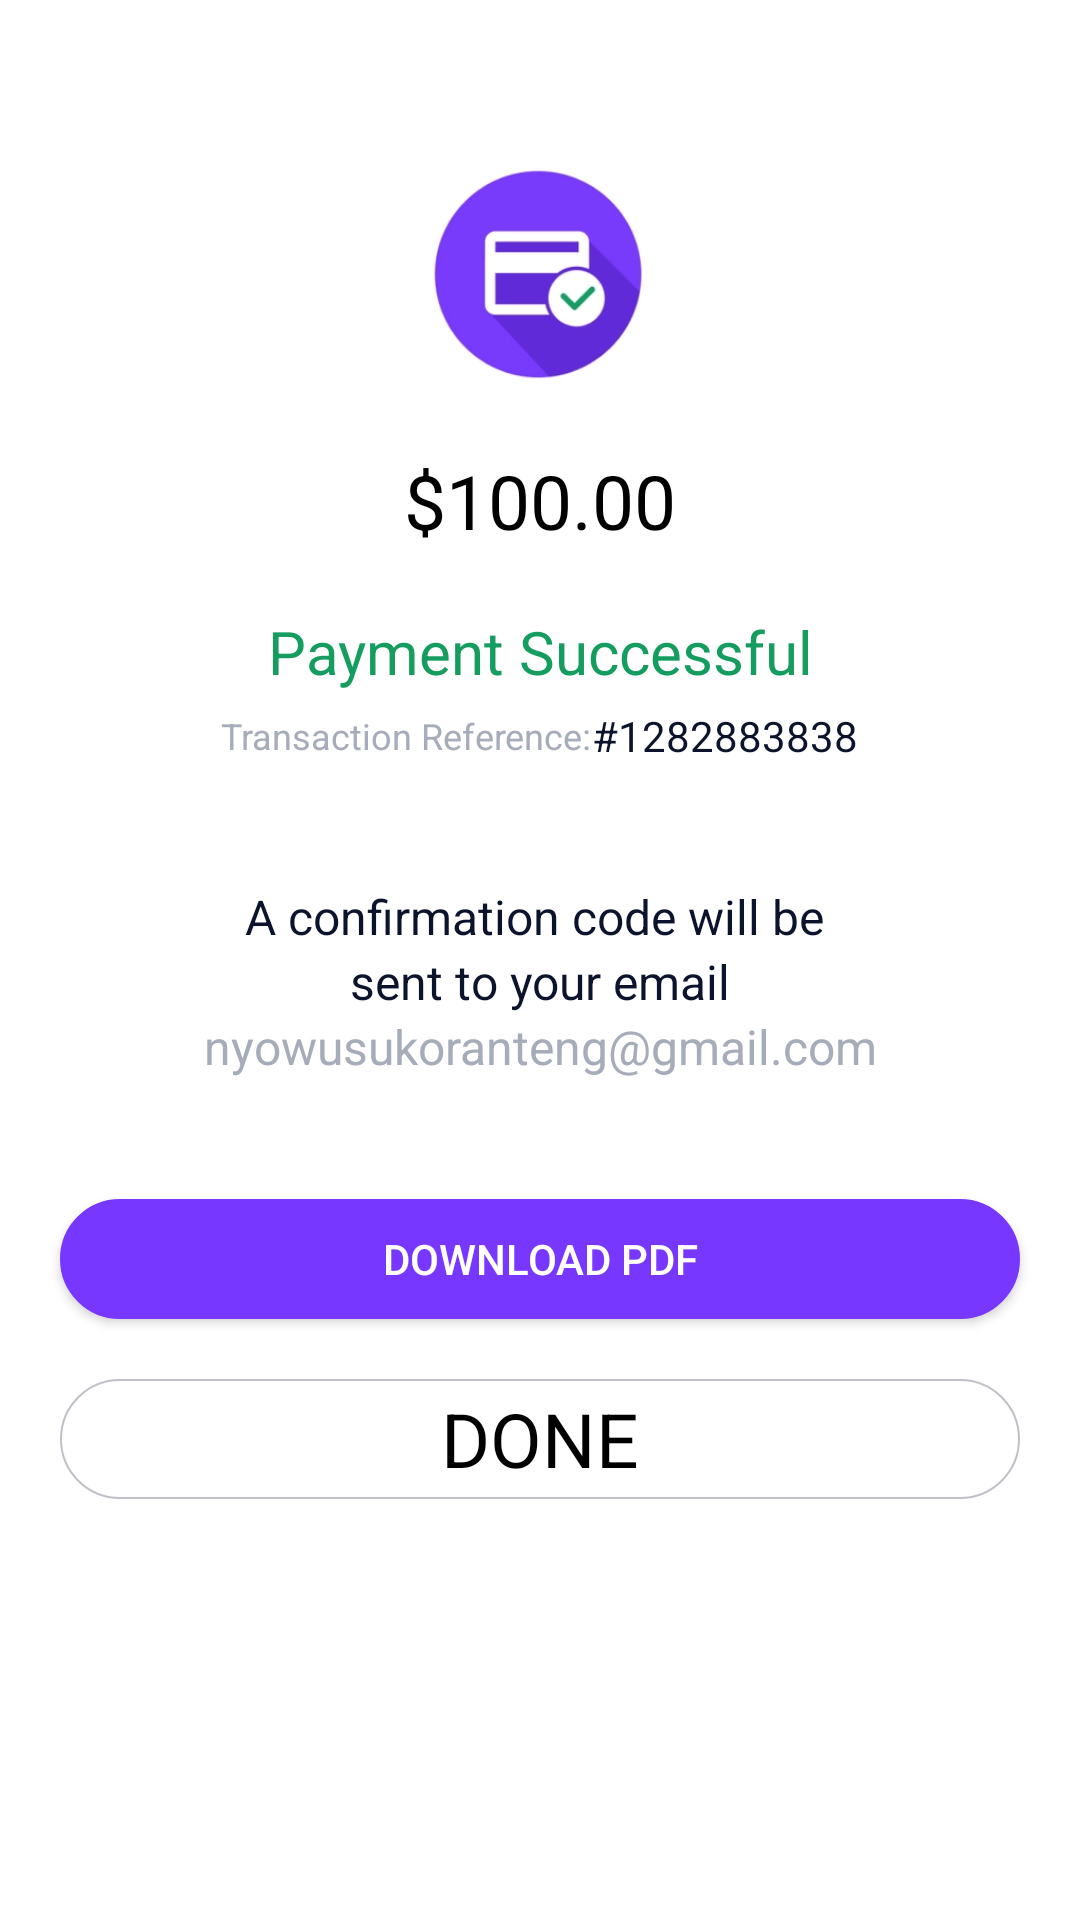

Android layout source for this screen:
<!-- AndroidManifest.xml: application theme Theme.ReloadMobile -->
<!-- res/layout/activity_payment_confirmation.xml -->
<?xml version="1.0" encoding="utf-8"?>
<androidx.constraintlayout.widget.ConstraintLayout xmlns:android="http://schemas.android.com/apk/res/android"
    xmlns:app="http://schemas.android.com/apk/res-auto"
    xmlns:tools="http://schemas.android.com/tools"
    android:layout_width="match_parent"
    android:layout_height="match_parent"
    tools:context=".PaymentConfirmation">

    <LinearLayout
        android:layout_width="match_parent"
        android:layout_height="match_parent"
        android:orientation="vertical">

        <ImageView
            android:layout_width="80dp"
            android:layout_height="80dp"
            android:src="@drawable/confirm_payment"
            android:layout_gravity="center"
            android:layout_marginTop="50dp"/>

        <TextView
            android:id="@+id/textview_payment_amount"
            android:layout_width="match_parent"
            android:layout_height="wrap_content"
            android:layout_marginTop="20dp"
            android:text="$100.00"
            android:textSize="25dp"
            android:textColor="@color/black"
            android:gravity="center"/>

        <TextView
            android:layout_width="match_parent"
            android:layout_height="wrap_content"
            android:gravity="center"
            android:text="Payment Successful"
            android:layout_marginTop="20dp"
            android:textSize="20dp"
            android:textColor="#159D5F"
            />

        <LinearLayout
            android:layout_width="match_parent"
            android:layout_height="wrap_content"
            android:orientation="horizontal"
            android:gravity="center"
            android:layout_marginTop="5dp">

            <TextView
                android:layout_width="wrap_content"
                android:layout_height="wrap_content"
                android:text="Transaction Reference:"
                android:textSize="12dp"
                android:textColor="#A7ACBA"
                />

            <TextView
                android:id="@+id/textview_transactionRef"
                android:layout_width="wrap_content"
                android:layout_height="wrap_content"
                android:text="#1282883838"
                android:textSize="14dp"
                android:textColor="#0C132D"
                />


        </LinearLayout>

        <TextView
            android:layout_width="match_parent"
            android:layout_height="wrap_content"
            android:gravity="center"
            android:layout_marginTop="40dp"
            android:textColor="#0C132D"
            android:textSize="16dp"
            android:text="A confirmation code will be "/>

        <TextView
            android:layout_width="match_parent"
            android:layout_height="wrap_content"
            android:gravity="center"
            android:textColor="#0C132D"
            android:textSize="16dp"
            android:text="sent to your email"/>

        <TextView
            android:id="@+id/textview_email"
            android:layout_width="match_parent"
            android:layout_height="wrap_content"
            android:gravity="center"
            android:textColor="#A7ACBA"
            android:textSize="16dp"
            android:text="nyowusukoranteng@gmail.com"/>

        <Button
            android:id="@+id/button_download_pdf"
            android:layout_width="match_parent"
            android:layout_height="40dp"
            android:layout_marginTop="40dp"
            android:background="@drawable/button_background"
            android:text="Download PDF"
            android:textColor="#FFF"
            android:layout_marginLeft="20dp"
            android:layout_marginRight="20dp"/>

        <RelativeLayout
            android:id="@+id/relativeLayout_done"
            android:layout_width="match_parent"
            android:layout_height="40dp"
            android:background="@drawable/button_background_done"
            android:layout_marginTop="20dp"
            android:layout_marginLeft="20dp"
            android:layout_marginRight="20dp"
            >

            <TextView
                android:layout_width="wrap_content"
                android:layout_height="wrap_content"
                android:text="DONE"
                android:textSize="25sp"
                android:layout_centerInParent="true"
                android:textColor="@color/black"/>

        </RelativeLayout>


    </LinearLayout>

</androidx.constraintlayout.widget.ConstraintLayout>
<!-- resources referenced by this layout -->
<resources>
  <color name="black">#FF000000</color>
  <!-- drawable button_background (drawable) -->
  <?xml version="1.0" encoding="utf-8"?>
  <shape xmlns:android="http://schemas.android.com/apk/res/android">
  
      <gradient
          android:startColor="@color/text_view_color"
          android:endColor="@color/text_view_color"
          android:angle="270"
          />
      
  
      <corners
          android:bottomRightRadius="20dp"
          android:bottomLeftRadius="20dp"
          android:topRightRadius="20dp"
          android:topLeftRadius="20dp" />
  
      <item android:textColor="@color/white"/>
  
  
      <stroke android:width="2px" android:color="@color/text_view_color"/>
  
  </shape>
  <!-- drawable button_background_done (drawable) -->
  <?xml version="1.0" encoding="utf-8"?>
  <shape xmlns:android="http://schemas.android.com/apk/res/android">
  
  
      <gradient
          android:startColor="@color/white"
          android:endColor="@color/white"
          android:angle="270"
          />
      
  
      <corners
          android:bottomRightRadius="20dp"
          android:bottomLeftRadius="20dp"
          android:topRightRadius="20dp"
          android:topLeftRadius="20dp" />
  
      <item android:textColor="@color/black"/>
  
  
      <stroke android:width="2px" android:color="@color/button_done"/>
  
  
  </shape>
  <!-- drawable confirm_payment: png bitmap (drawable, 29514 bytes) -->
  <style name="Theme.ReloadMobile" parent="Theme.MaterialComponents.Light.NoActionBar">
      
          <item name="colorPrimary">@color/purple_500</item>
          <item name="colorPrimaryVariant">@color/purple_700</item>
          <item name="colorOnPrimary">@color/white</item>
          
          <item name="colorSecondary">@color/teal_200</item>
          <item name="colorSecondaryVariant">@color/teal_700</item>
          <item name="colorOnSecondary">@color/black</item>
          
  
          
  
          
          <item name="android:statusBarColor">@android:color/white</item>
          
          <item name="android:windowLightStatusBar">true</item>
  
      </style>
  <color name="text_view_color">#7837FE</color>
  <color name="white">#FFFFFFFF</color>
  <color name="button_done">#C0C1C8</color>
  <color name="purple_500">#7837FE</color>7837FE
  <color name="purple_700">#FF3700B3</color>
  <color name="teal_200">#FF03DAC5</color>
  <color name="teal_700">#FF018786</color>
</resources>
